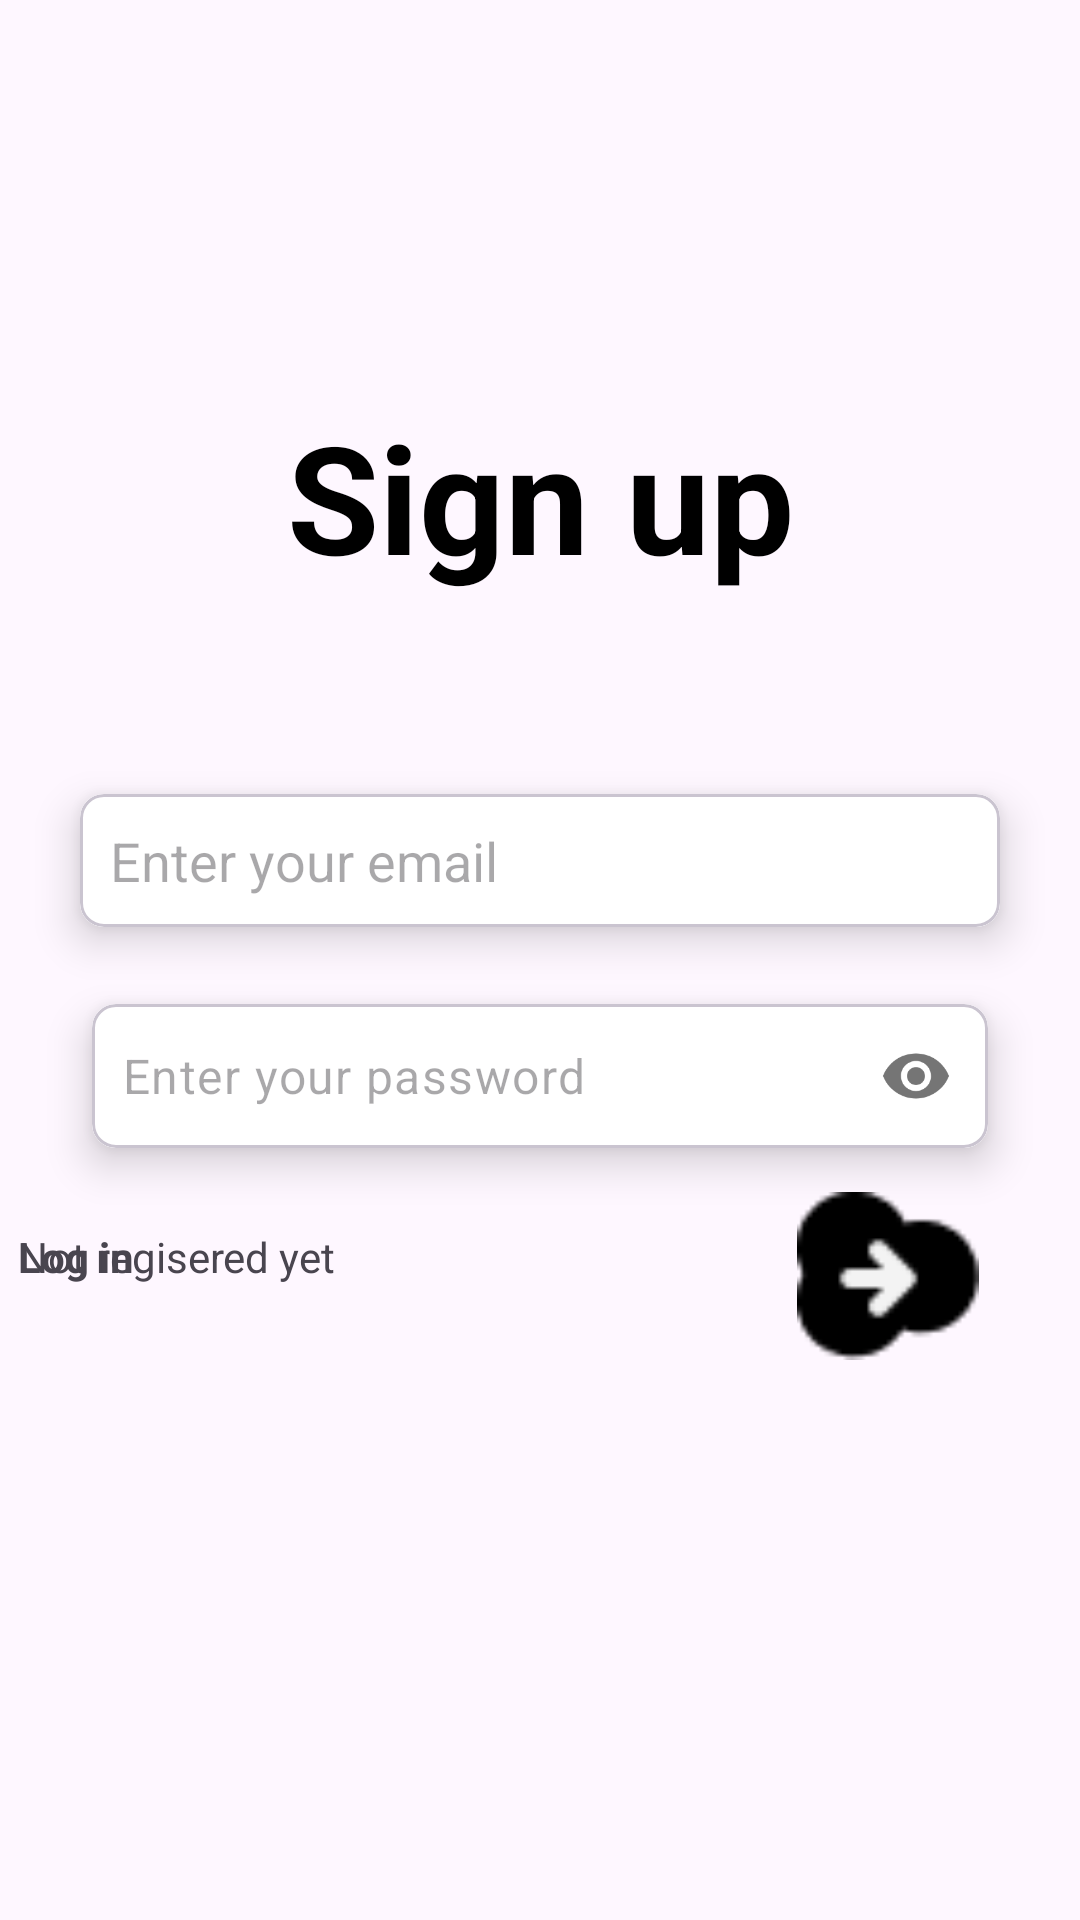

Here is an Android app screen rendered from its layout file. Give the layout XML and the strings, colors and styles it references.
<!-- AndroidManifest.xml: application theme Theme.DoItNow -->
<!-- res/layout/fragment_login.xml -->
<?xml version="1.0" encoding="utf-8"?>
<androidx.constraintlayout.widget.ConstraintLayout xmlns:android="http://schemas.android.com/apk/res/android"
    xmlns:tools="http://schemas.android.com/tools"
    android:layout_width="match_parent"
    android:layout_height="match_parent"
    xmlns:app="http://schemas.android.com/apk/res-auto"
    tools:context=".fragments.LoginFragment"
    app:layout_constraintEnd_toEndOf="parent">

    <TextView
        android:layout_width="match_parent"
        android:layout_height="wrap_content"
        android:layout_marginTop="132dp"
        android:gravity="center_horizontal"
        android:text="@string/sign_up"
        android:textColor="@color/black"
        android:textSize="50dp"
        android:textStyle="bold"
        app:layout_constraintEnd_toEndOf="parent"
        app:layout_constraintHorizontal_bias="1.0"
        app:layout_constraintStart_toStartOf="parent"
        app:layout_constraintTop_toTopOf="parent" />

    <com.google.android.material.card.MaterialCardView
        android:id="@+id/card1"
        android:layout_width="match_parent"
        android:layout_height="wrap_content"
        android:layout_marginHorizontal="16dp"
        android:layout_marginTop="250dp"
        app:cardCornerRadius="8dp"
        app:cardElevation="8dp"
        app:cardUseCompatPadding="true"
        app:layout_constraintEnd_toEndOf="parent"
        app:layout_constraintHorizontal_bias="0.812"
        app:layout_constraintStart_toStartOf="parent"
        app:layout_constraintTop_toTopOf="parent" >

        <com.google.android.material.textfield.TextInputEditText
            android:id="@+id/useremail"
            android:layout_width="match_parent"
            android:layout_height="match_parent"
            android:background="@color/white"
            android:hint="@string/enter_your_email"
            android:inputType="textEmailAddress"
            android:padding="10dp"

            />


    </com.google.android.material.card.MaterialCardView>

    <com.google.android.material.card.MaterialCardView
        android:id="@+id/card2"
        android:layout_width="match_parent"
        android:layout_height="wrap_content"
        android:layout_marginHorizontal="20dp"
        android:layout_marginTop="70dp"
        app:cardCornerRadius="8dp"
        app:cardElevation="8dp"
        app:cardUseCompatPadding="true"
        app:layout_constraintEnd_toEndOf="parent"
        app:layout_constraintHorizontal_bias="0.812"
        app:layout_constraintStart_toStartOf="parent"
        app:layout_constraintTop_toTopOf="@+id/card1" >

        <com.google.android.material.textfield.TextInputLayout
            android:layout_width="match_parent"
            android:layout_height="wrap_content"
            app:passwordToggleEnabled="true"
            app:hintEnabled="false"
            >

            <com.google.android.material.textfield.TextInputEditText
                android:id="@+id/userpassword"
                android:layout_width="match_parent"
                android:layout_height="match_parent"
                android:background="@color/white"
                android:hint="@string/enter_your_password"
                android:padding="10dp"
                android:inputType="textPassword"

                />
        </com.google.android.material.textfield.TextInputLayout>


    </com.google.android.material.card.MaterialCardView>


    <ImageView
        android:id="@+id/nxtbtn"
        android:layout_width="128dp"
        android:layout_height="56dp"
        android:src="@drawable/btn"
        app:layout_constraintEnd_toEndOf="parent"
        app:layout_constraintHorizontal_bias="1.0"
        app:layout_constraintStart_toStartOf="parent"
        app:layout_constraintTop_margin="480dp"
        app:layout_constraintTop_toBottomOf="@+id/card2" />

    <TextView
        android:id="@+id/textview2"
        android:layout_width="158dp"
        android:layout_height="34dp"
        android:layout_marginStart="6dp"
        android:layout_marginTop="12dp"
        android:text="@string/not_regisered_yet"
        app:layout_constraintEnd_toStartOf="@+id/imageView"
        app:layout_constraintHorizontal_bias="0.106"
        app:layout_constraintStart_toStartOf="parent"
        app:layout_constraintTop_margin="486dp"
        app:layout_constraintTop_toBottomOf="@+id/card2" />

    <TextView
        android:id="@+id/textview3"
        android:layout_width="96dp"
        android:layout_height="34dp"
        android:layout_marginStart="6dp"
        android:layout_marginTop="12dp"
        android:text="@string/log_in"
        android:textStyle="bold"
        app:layout_constraintEnd_toStartOf="@+id/imageView"
        app:layout_constraintHorizontal_bias="0.813"
        app:layout_constraintStart_toStartOf="parent"
        app:layout_constraintTop_margin="486dp"
        app:layout_constraintTop_toBottomOf="@+id/card2" />


</androidx.constraintlayout.widget.ConstraintLayout>
<!-- resources referenced by this layout -->
<resources>
  <!-- drawable btn: png bitmap (drawable, 540 bytes) -->
  <string name="enter_your_email">Enter your email</string>
  <string name="enter_your_password">Enter your password</string>
  <string name="log_in">Log in</string>
  <string name="not_regisered_yet">Not regisered yet</string>
  <string name="sign_up">Sign up</string>
  <style name="Theme.DoItNow" parent="Base.Theme.DoItNow" />
  <style name="Base.Theme.DoItNow" parent="Theme.Material3.DayNight.NoActionBar">
          
          
      </style>
  <!-- not gathered from this repository: default colours our renderer supplied (Android Studio template values) -->
  <color name="black">#FF000000</color>
  <color name="white">#FFFFFFFF</color>
</resources>
